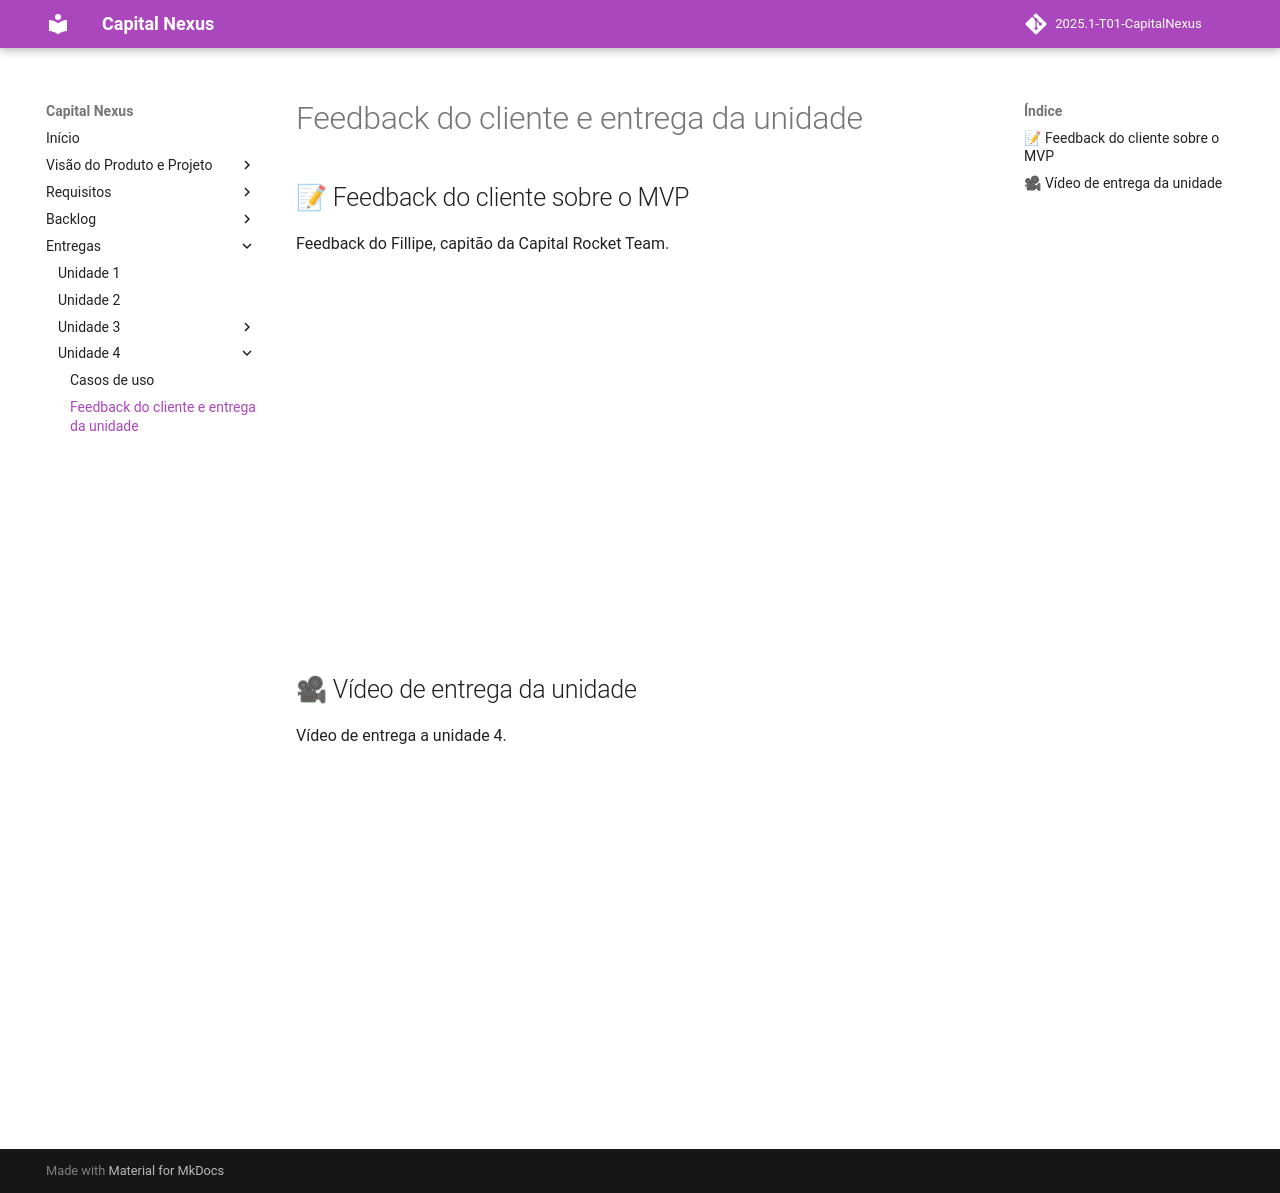

repository: mdsreq-fga-unb/2025.1-T01-CapitalNexus · page: entregas/unidade4/entregas/index.html · generator: mkdocs

## 📝 Feedback do cliente sobre o MVP

Feedback do Fillipe, capitão da Capital Rocket Team.

<div style="max-width: 640px"><div style="position: relative; padding-bottom: 56.25%; height: 0; overflow: hidden;"><iframe src="https://unbbr.sharepoint.com/sites/Requisitos592/_layouts/15/embed.aspx?UniqueId=02639a5d-b669-47c2-8be2-16b90be54a70&nav=%7B%22playbackOptions%22%3A%7B%22startTimeInSeconds%22%3A28%7D%7D&embed=%7B%22ust%22%3Afalse%2C%22hv%22%3A%22CopyEmbedCode%22%7D&referrer=StreamWebApp&referrerScenario=EmbedDialog.Create" width="640" height="360" frameborder="0" scrolling="no" allowfullscreen title="Feedback do cliente - MVP Capital Nexus.mp4" style="border:none; position: absolute; top: 0; left: 0; right: 0; bottom: 0; height: 100%; max-width: 100%;"></iframe></div></div>


## 🎥 Vídeo de entrega da unidade

Vídeo de entrega a unidade 4.

<div style="max-width: 640px"><div style="position: relative; padding-bottom: 56.25%; height: 0; overflow: hidden;"><iframe src="https://unbbr-my.sharepoint.com/personal/222037620_aluno_unb_br/_layouts/15/embed.aspx?UniqueId=229385b3-ded8-4d4a-8e02-6670ccc4f0e7&embed=%7B%22ust%22%3Atrue%2C%22hv%22%3A%22CopyEmbedCode%22%7D&referrer=StreamWebApp&referrerScenario=EmbedDialog.Create" width="640" height="360" frameborder="0" scrolling="no" allowfullscreen title="Meeting with Wanjo Christopher Paraizo Escobar-20250715_002553-Meeting Recording.mp4" style="border:none; position: absolute; top: 0; left: 0; right: 0; bottom: 0; height: 100%; max-width: 100%;"></iframe></div></div>
